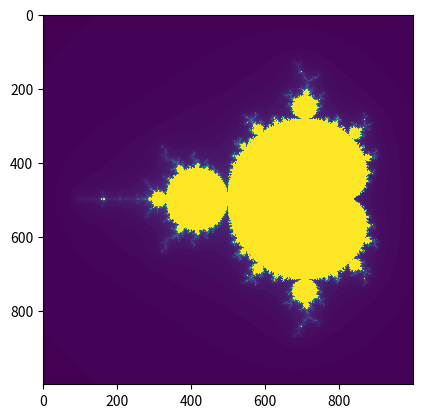

Recreate this plot in Python.
import numpy as np
import matplotlib.pyplot as plt

# counts the number of iterations until the function diverges or
# returns the iteration threshold that we check until
def countIterationsUntilDivergent(c, threshold):
    z = complex(0, 0)
    for iteration in range(threshold):
        z = (z*z) + c

        if abs(z) > 4:
            break
            pass
        pass
    return iteration

# takes the iteration limit before declaring function as convergent and
# takes the density of the atlas
# create atlas, plot mandelbrot set, display set
def mandelbrot(threshold, density):
    # location and size of the atlas rectangle
    realAxis = np.linspace(-2.25, 0.75, density)
    imaginaryAxis = np.linspace(-1.5, 1.5, density)
    realAxisLen = len(realAxis)
    imaginaryAxisLen = len(imaginaryAxis)

    # 2-D array to represent mandelbrot atlas
    atlas = np.empty((realAxisLen, imaginaryAxisLen))

    # color each point in the atlas depending on the iteration count
    for ix in range(realAxisLen):
        for iy in range(imaginaryAxisLen):
            cx = realAxis[ix]
            cy = imaginaryAxis[iy]
            c = complex(cx, cy)

            atlas[ix, iy] = countIterationsUntilDivergent(c, threshold)
            pass
        pass

    # plot and display mandelbrot set
    plt.imshow(atlas.T, interpolation="nearest")
    plt.show()

# time to party!!
mandelbrot(120, 1000)
